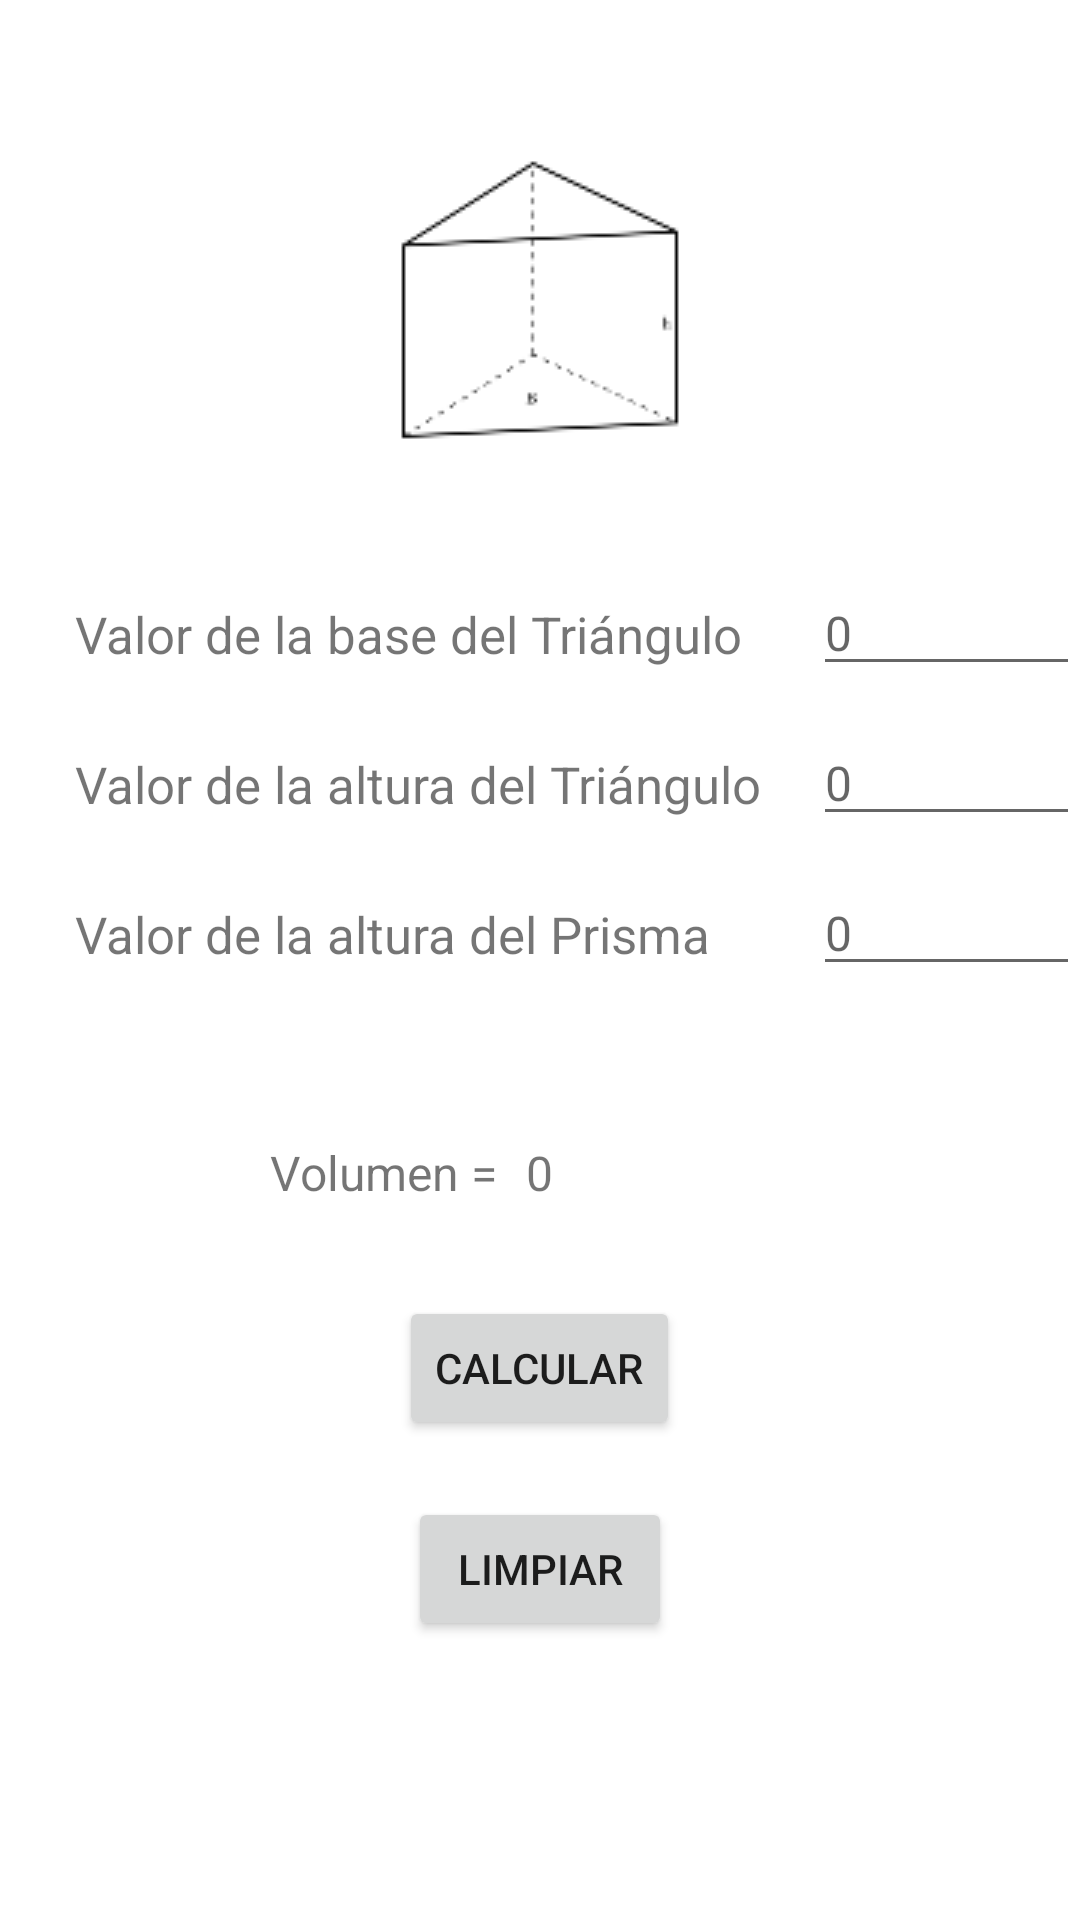

Android layout source for this screen:
<!-- AndroidManifest.xml: application theme Theme.AreasVolumenesYPYF -->
<!-- res/layout/activity_ptriangular.xml -->
<?xml version="1.0" encoding="utf-8"?>
<RelativeLayout
    xmlns:android="http://schemas.android.com/apk/res/android"
    xmlns:tools="http://schemas.android.com/tools"
    xmlns:app="http://schemas.android.com/apk/res-auto"
    android:layout_width="match_parent"
    android:layout_height="match_parent"
    tools:context=".TrianguloActivity" >

    <ImageView
        android:layout_width="wrap_content"
        android:layout_height="wrap_content"
        app:srcCompat="@drawable/ptriangular"
        android:layout_marginTop="50dp"
        android:layout_centerHorizontal="true">
    </ImageView>

    <TextView
        android:id="@+id/lblBase"
        android:layout_width="wrap_content"
        android:layout_height="32dp"
        android:layout_alignParentTop="true"
        android:layout_marginLeft="25dp"
        android:layout_marginTop="200dp"
        android:minHeight="48dp"
        android:textSize="17dp"
        android:text="Valor de la base del Triángulo" />



    <EditText
        android:id="@+id/tfBase"
        android:layout_width="113dp"
        android:layout_height="wrap_content"
        android:layout_alignParentLeft="true"
        android:layout_marginLeft="271dp"
        android:layout_marginTop="190dp"
        android:inputType="number"
        android:hint="0"
        android:textSize="16dp"
        tools:ignore="TouchTargetSizeCheck" />

    <TextView
        android:id="@+id/lblTAltura"
        android:layout_width="wrap_content"
        android:layout_height="32dp"
        android:layout_alignParentTop="true"
        android:layout_marginLeft="25dp"
        android:layout_marginTop="250dp"
        android:minHeight="48dp"
        android:textSize="17dp"
        android:text="Valor de la altura del Triángulo" />

    <EditText
        android:id="@+id/tfTAltura"
        android:layout_width="113dp"
        android:layout_height="wrap_content"
        android:layout_alignParentLeft="true"
        android:layout_marginLeft="271dp"
        android:layout_marginTop="240dp"
        android:inputType="number"
        android:hint="0"
        android:textSize="16dp"
        tools:ignore="TouchTargetSizeCheck" />

    <TextView
        android:id="@+id/lblPAltura"
        android:layout_width="wrap_content"
        android:layout_height="32dp"
        android:layout_alignParentTop="true"
        android:layout_marginLeft="25dp"
        android:layout_marginTop="300dp"
        android:minHeight="48dp"
        android:textSize="17dp"
        android:text="Valor de la altura del Prisma" />

    <EditText
        android:id="@+id/tfPAltura"
        android:layout_width="113dp"
        android:layout_height="wrap_content"
        android:layout_alignParentLeft="true"
        android:layout_marginLeft="271dp"
        android:layout_marginTop="290dp"
        android:inputType="number"
        android:hint="0"
        android:textSize="16dp"
        tools:ignore="TouchTargetSizeCheck" />

    <TextView
        android:id="@+id/lblRVolumen"
        android:layout_width="wrap_content"
        android:layout_height="wrap_content"
        android:layout_alignParentTop="true"
        android:layout_marginLeft="90dp"
        android:layout_marginTop="380dp"
        android:minHeight="48dp"
        android:text="Volumen = "
        android:textSize="16dp" />

    <TextView
        android:id="@+id/lblVolumen"
        android:layout_width="wrap_content"
        android:layout_height="wrap_content"
        android:layout_alignParentTop="true"
        android:layout_centerHorizontal="true"
        android:layout_marginTop="380dp"
        android:minHeight="48dp"
        android:text="0"
        android:textSize="16dp" />


    <Button
        android:id="@+id/btnCalcular"
        android:layout_width="wrap_content"
        android:layout_height="wrap_content"
        android:layout_alignParentTop="true"
        android:layout_centerHorizontal="true"
        android:layout_marginTop="432dp"
        android:text="Calcular" />


    <Button
        android:id="@+id/btnLimpiar"
        android:layout_width="wrap_content"
        android:layout_height="wrap_content"
        android:layout_alignParentTop="true"
        android:layout_centerHorizontal="true"
        android:layout_marginTop="499dp"
        android:text="Limpiar" />


</RelativeLayout>
<!-- resources referenced by this layout -->
<resources>
  <!-- drawable ptriangular: png bitmap (drawable, 2277 bytes) -->
  <style name="Theme.AreasVolumenesYPYF" parent="Theme.MaterialComponents.DayNight.DarkActionBar">
          
          <item name="colorPrimary">#99F42B</item>
          <item name="colorPrimaryVariant">#99F42B</item>
          <item name="colorOnPrimary">@color/white</item>
          
          <item name="colorSecondary">#99F42B</item>
          <item name="colorSecondaryVariant">#99F42B</item>
          <item name="colorOnSecondary">@color/black</item>
          
          <item name="android:statusBarColor" tools:targetApi="l">?attr/colorPrimaryVariant</item>
          
      </style>
  <!-- not gathered from this repository: default colours our renderer supplied (Android Studio template values) -->
  <color name="black">#FF000000</color>
  <color name="white">#FFFFFFFF</color>
</resources>
